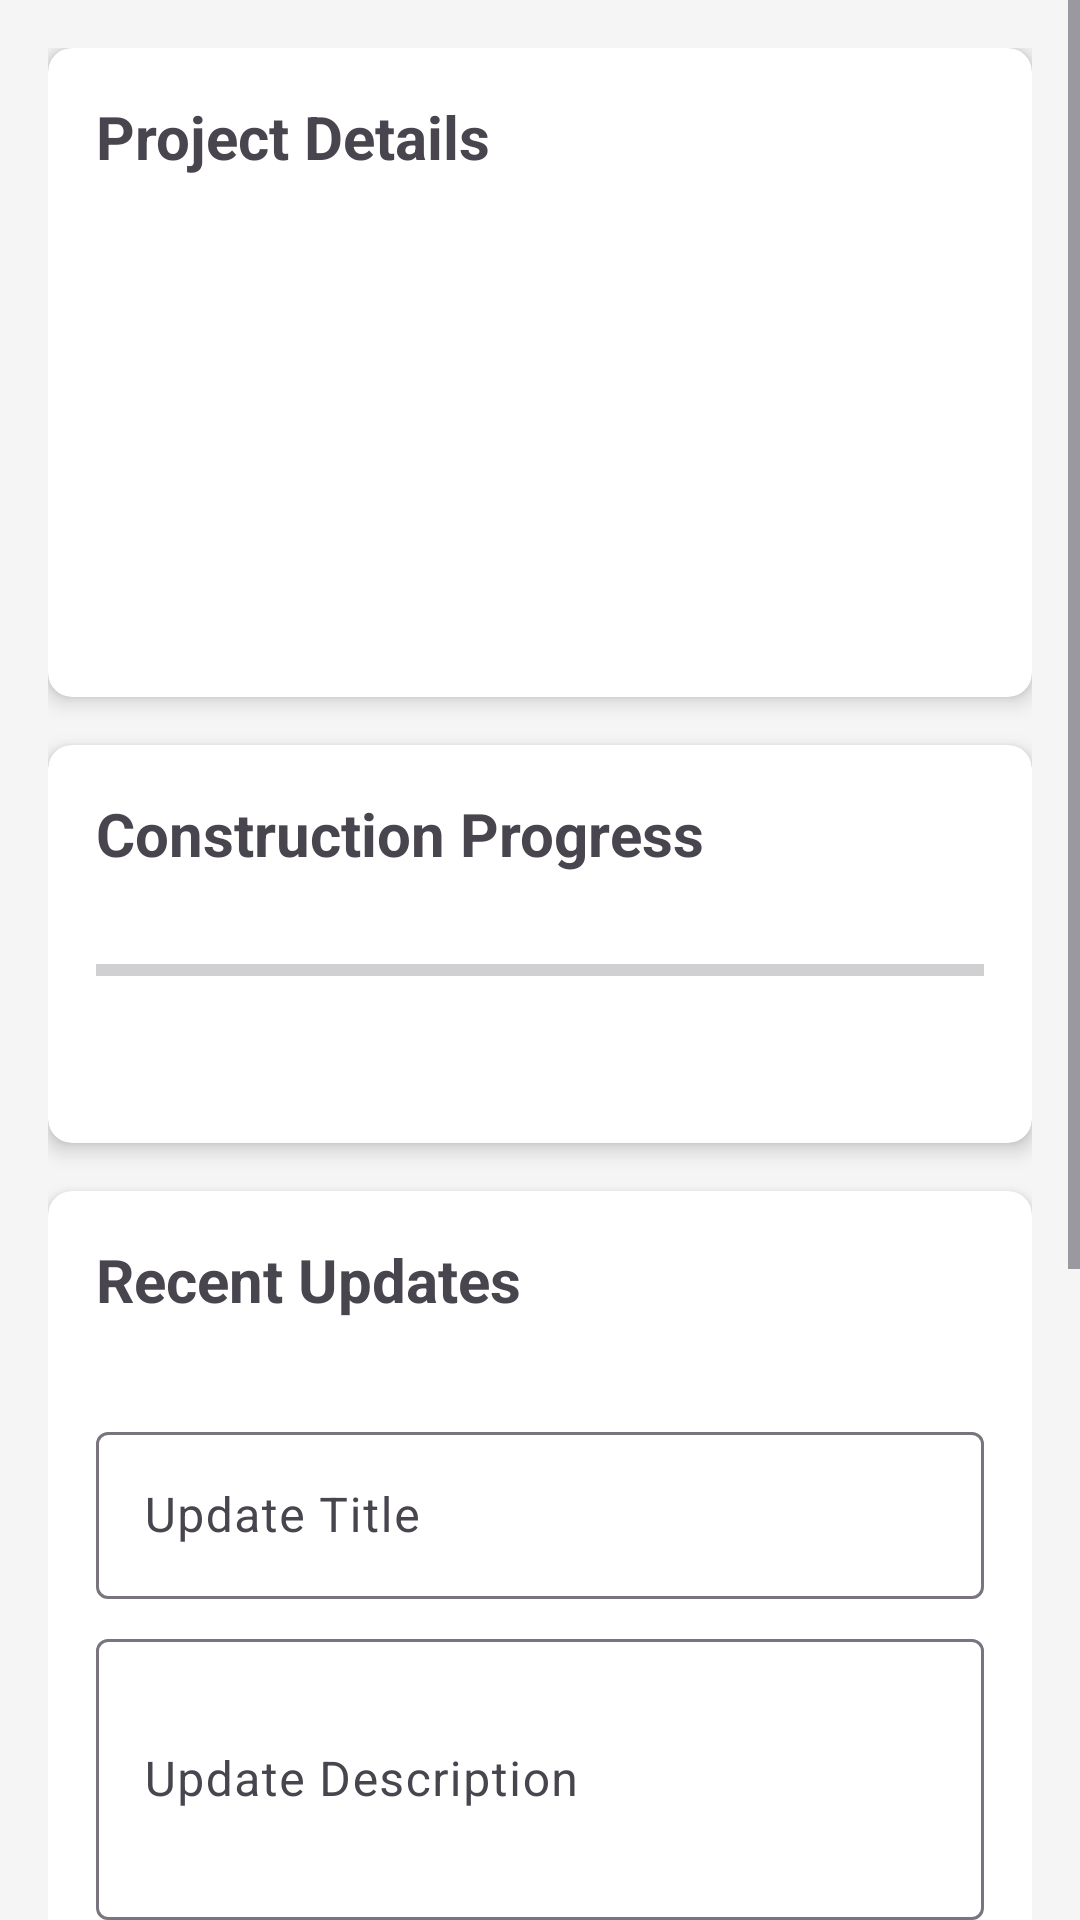

Android layout source for this screen:
<!-- AndroidManifest.xml: application theme Theme.GraminAwas -->
<!-- res/layout/activity_project_status.xml -->
<?xml version="1.0" encoding="utf-8"?>
<ScrollView xmlns:android="http://schemas.android.com/apk/res/android"
    xmlns:app="http://schemas.android.com/apk/res-auto"
    xmlns:tools="http://schemas.android.com/tools"
    android:layout_width="match_parent"
    android:layout_height="match_parent"
    android:background="#F5F5F5">

    <LinearLayout
        android:layout_width="match_parent"
        android:layout_height="wrap_content"
        android:orientation="vertical"
        android:padding="16dp">

        
        <androidx.cardview.widget.CardView
            android:layout_width="match_parent"
            android:layout_height="wrap_content"
            android:layout_marginBottom="16dp"
            app:cardCornerRadius="8dp"
            app:cardElevation="4dp">

            <LinearLayout
                android:layout_width="match_parent"
                android:layout_height="wrap_content"
                android:orientation="vertical"
                android:padding="16dp">

                <TextView
                    android:layout_width="wrap_content"
                    android:layout_height="wrap_content"
                    android:text="Project Details"
                    android:textSize="20sp"
                    android:textStyle="bold"
                    android:layout_marginBottom="16dp"/>

                <TextView
                    android:id="@+id/tvProjectId"
                    android:layout_width="wrap_content"
                    android:layout_height="wrap_content"
                    android:textSize="18sp"
                    android:textStyle="bold"
                    android:layout_marginBottom="8dp"
                    tools:text="Project ID: P001" />

                <TextView
                    android:id="@+id/tvStatus"
                    android:layout_width="wrap_content"
                    android:layout_height="wrap_content"
                    android:layout_marginTop="8dp"
                    android:textSize="16sp"
                    android:layout_marginBottom="8dp"
                    tools:text="Status: In Progress" />

                <TextView
                    android:id="@+id/tvStartDate"
                    android:layout_width="wrap_content"
                    android:layout_height="wrap_content"
                    android:layout_marginTop="8dp"
                    android:textSize="16sp"
                    android:layout_marginBottom="8dp"
                    tools:text="Start Date: 01/03/2024" />

                <TextView
                    android:id="@+id/tvEndDate"
                    android:layout_width="wrap_content"
                    android:layout_height="wrap_content"
                    android:layout_marginTop="4dp"
                    android:textSize="16sp"
                    android:layout_marginBottom="8dp"
                    tools:text="End Date: 30/09/2024" />
            </LinearLayout>
        </androidx.cardview.widget.CardView>

        
        <androidx.cardview.widget.CardView
            android:layout_width="match_parent"
            android:layout_height="wrap_content"
            android:layout_marginBottom="16dp"
            app:cardCornerRadius="8dp"
            app:cardElevation="4dp">

            <LinearLayout
                android:layout_width="match_parent"
                android:layout_height="wrap_content"
                android:orientation="vertical"
                android:padding="16dp">

                <TextView
                    android:layout_width="wrap_content"
                    android:layout_height="wrap_content"
                    android:text="Construction Progress"
                    android:textSize="20sp"
                    android:textStyle="bold"
                    android:layout_marginBottom="16dp"/>

                <ProgressBar
                    android:id="@+id/progressBar"
                    style="?android:attr/progressBarStyleHorizontal"
                    android:layout_width="match_parent"
                    android:layout_height="wrap_content"
                    android:layout_marginBottom="8dp"
                    android:layout_marginTop="8dp" />

                <TextView
                    android:id="@+id/tvProgress"
                    android:layout_width="wrap_content"
                    android:layout_height="wrap_content"
                    android:layout_marginTop="4dp"
                    android:layout_gravity="center_horizontal"
                    android:textSize="16sp"
                    tools:text="35% Complete" />
            </LinearLayout>
        </androidx.cardview.widget.CardView>

        
        <androidx.cardview.widget.CardView
            android:layout_width="match_parent"
            android:layout_height="wrap_content"
            app:cardCornerRadius="8dp"
            app:cardElevation="4dp">

            <LinearLayout
                android:layout_width="match_parent"
                android:layout_height="wrap_content"
                android:orientation="vertical"
                android:padding="16dp">

                <TextView
                    android:layout_width="wrap_content"
                    android:layout_height="wrap_content"
                    android:text="Recent Updates"
                    android:textSize="20sp"
                    android:textStyle="bold"
                    android:layout_marginBottom="16dp"/>

                <com.google.android.material.textfield.TextInputLayout
                    android:layout_width="match_parent"
                    android:layout_height="wrap_content"
                    android:layout_marginTop="16dp"
                    android:hint="Update Title">

                    <com.google.android.material.textfield.TextInputEditText
                        android:id="@+id/etUpdateTitle"
                        android:layout_width="match_parent"
                        android:layout_height="wrap_content"
                        android:inputType="text" />

                </com.google.android.material.textfield.TextInputLayout>

                <com.google.android.material.textfield.TextInputLayout
                    android:layout_width="match_parent"
                    android:layout_height="wrap_content"
                    android:layout_marginTop="8dp"
                    android:hint="Update Description">

                    <com.google.android.material.textfield.TextInputEditText
                        android:id="@+id/etUpdateDescription"
                        android:layout_width="match_parent"
                        android:layout_height="wrap_content"
                        android:inputType="textMultiLine"
                        android:minLines="3" />

                </com.google.android.material.textfield.TextInputLayout>

                <LinearLayout
                    android:layout_width="match_parent"
                    android:layout_height="wrap_content"
                    android:layout_marginTop="16dp"
                    android:orientation="horizontal">

                    <Button
                        android:id="@+id/btnAddImage"
                        android:layout_width="wrap_content"
                        android:layout_height="wrap_content"
                        android:text="Add Image" />

                    <Button
                        android:id="@+id/btnAddUpdate"
                        android:layout_width="wrap_content"
                        android:layout_height="wrap_content"
                        android:layout_marginStart="8dp"
                        android:text="Add Update" />

                </LinearLayout>

                <ImageView
                    android:id="@+id/ivUpdateImage"
                    android:layout_width="match_parent"
                    android:layout_height="200dp"
                    android:layout_marginTop="16dp"
                    android:scaleType="centerCrop"
                    android:background="@drawable/bg_image_placeholder"
                    android:contentDescription="Update image preview" />

                <androidx.recyclerview.widget.RecyclerView
                    android:id="@+id/recyclerViewUpdates"
                    android:layout_width="match_parent"
                    android:layout_height="0dp"
                    android:layout_marginTop="16dp"
                    android:layout_weight="1"
                    tools:listitem="@layout/item_project_update" />
            </LinearLayout>
        </androidx.cardview.widget.CardView>
    </LinearLayout>
</ScrollView>
<!-- res/layout/item_project_update.xml (included above) -->
<?xml version="1.0" encoding="utf-8"?>
<com.google.android.material.card.MaterialCardView xmlns:android="http://schemas.android.com/apk/res/android"
    xmlns:app="http://schemas.android.com/apk/res-auto"
    xmlns:tools="http://schemas.android.com/tools"
    android:layout_width="match_parent"
    android:layout_height="wrap_content"
    android:layout_marginHorizontal="8dp"
    android:layout_marginVertical="4dp"
    app:cardCornerRadius="8dp"
    app:cardElevation="2dp">

    <LinearLayout
        android:layout_width="match_parent"
        android:layout_height="wrap_content"
        android:orientation="horizontal">

        <View
            android:id="@+id/statusIndicator"
            android:layout_width="4dp"
            android:layout_height="match_parent"
            android:background="@color/status_in_progress" />

        <View
            android:id="@+id/priorityIndicator"
            android:layout_width="4dp"
            android:layout_height="match_parent"
            android:background="@color/priority_medium" />

        <LinearLayout
            android:layout_width="match_parent"
            android:layout_height="wrap_content"
            android:orientation="vertical"
            android:padding="16dp">

            <TextView
                android:id="@+id/tvUpdateTitle"
                android:layout_width="match_parent"
                android:layout_height="wrap_content"
                android:textSize="16sp"
                android:textStyle="bold"
                tools:text="Foundation work completed" />

            <TextView
                android:id="@+id/tvUpdateDescription"
                android:layout_width="match_parent"
                android:layout_height="wrap_content"
                android:layout_marginTop="8dp"
                android:textSize="14sp"
                tools:text="The foundation work has been completed successfully. All measurements and quality checks have passed the inspection." />

            <ImageView
                android:id="@+id/ivUpdateImage"
                android:layout_width="match_parent"
                android:layout_height="200dp"
                android:layout_marginTop="8dp"
                android:scaleType="centerCrop"
                android:visibility="gone"
                tools:visibility="visible" />

            <TextView
                android:id="@+id/tvUpdateDate"
                android:layout_width="wrap_content"
                android:layout_height="wrap_content"
                android:layout_marginTop="8dp"
                android:textColor="@android:color/darker_gray"
                android:textSize="12sp"
                tools:text="15 Mar 2024, 10:30 AM" />

        </LinearLayout>

    </LinearLayout>

</com.google.android.material.card.MaterialCardView>
<!-- resources referenced by this layout -->
<resources>
  <color name="priority_medium">#FFFFEB3B</color>
  <color name="status_in_progress">#FF2196F3</color>
  <style name="Theme.GraminAwas" parent="Base.Theme.GraminAwas" />
  <style name="Base.Theme.GraminAwas" parent="Theme.Material3.DayNight.NoActionBar">
          
          <item name="colorPrimary">@color/material_dynamic_primary40</item>
          <item name="colorPrimaryContainer">@color/material_dynamic_primary90</item>
          <item name="colorOnPrimary">@color/white</item>
          <item name="colorSecondary">@color/material_dynamic_secondary40</item>
          <item name="colorSecondaryContainer">@color/material_dynamic_secondary90</item>
          <item name="colorOnSecondary">@color/black</item>
          <item name="android:statusBarColor">@color/white</item>
          <item name="android:navigationBarColor">@color/white</item>
      </style>
  <color name="material_dynamic_primary40">#6750A4</color>
  <color name="material_dynamic_primary90">#EADDFF</color>
  <color name="white">#FFFFFFFF</color>
  <color name="material_dynamic_secondary40">#625B71</color>
  <color name="material_dynamic_secondary90">#E8DEF8</color>
  <color name="black">#FF000000</color>
</resources>
